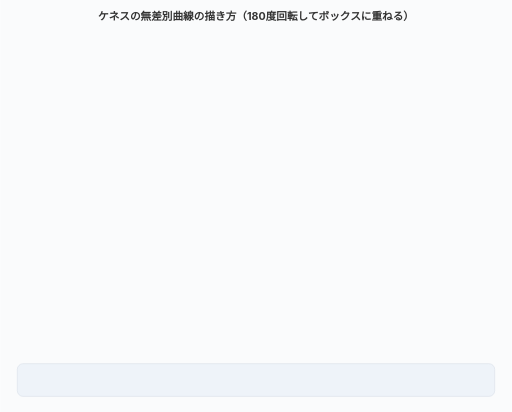
t = 0.00 s
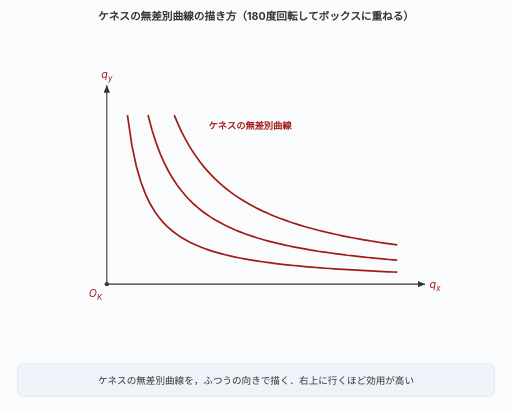
t = 1.68 s
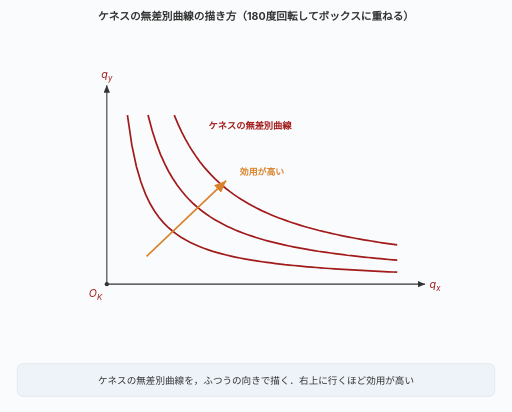
t = 3.36 s
t = 5.04 s: frame unchanged from t = 3.36 s, image omitted
t = 6.65 s: frame unchanged from t = 3.36 s, image omitted
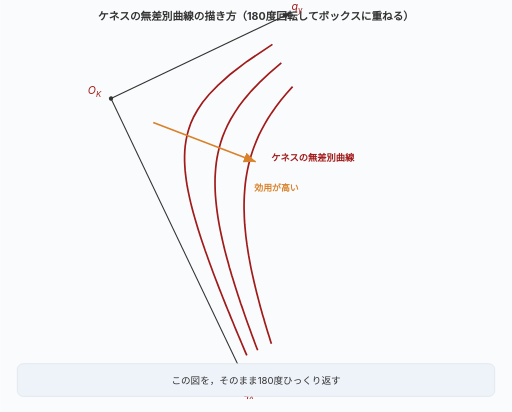
t = 8.27 s

The animated SVG that drew these frames (rendered in a browser with its animation timeline set to each time). Animation: 17 SMIL elements (animate=9,animateTransform=8); frames cover the first 8.27 s, repeats indefinitely.

<svg xmlns="http://www.w3.org/2000/svg" viewBox="0 0 720 580" style="font-family:-apple-system,BlinkMacSystemFont,sans-serif">
<defs><marker id="ak" markerWidth="9" markerHeight="9" refX="7" refY="3" orient="auto"><path d="M0,0 L7,3 L0,6 Z" fill="#333"/></marker><marker id="aa" markerWidth="9" markerHeight="9" refX="7" refY="3" orient="auto"><path d="M0,0 L7,3 L0,6 Z" fill="#d9822b"/></marker></defs>
<rect x="0" y="0" width="720" height="580" fill="#fafbfc"/>
<text x="360" y="28" text-anchor="middle" font-size="15" font-weight="700" fill="#333">ケネスの無差別曲線の描き方（180度回転してボックスに重ねる）</text>
<g><animateTransform attributeName="transform" type="translate" dur="24s" repeatCount="indefinite" keyTimes="0;0.7200;0.8200;1" values="0 0;0 0;-108.0 -82.2;-108.0 -82.2"/>
<g><animateTransform attributeName="transform" type="scale" dur="24s" repeatCount="indefinite" keyTimes="0;0.7200;0.8200;1" values="1;1;1.3;1.3"/>
<g opacity="0"><animate attributeName="opacity" dur="24s" repeatCount="indefinite" keyTimes="0;0.5200;0.5260;1" values="0;0;1;1"/>
<line x1="150.0" y1="400.0" x2="598.0" y2="400.0" stroke="#333" stroke-width="1.5" marker-end="url(#ak)"/>
<line x1="150.0" y1="400.0" x2="150.0" y2="120.0" stroke="#333" stroke-width="1.5" marker-end="url(#ak)"/>
<circle cx="150.0" cy="400.0" r="3" fill="#333"/>
<text x="612.0" y="406.0" text-anchor="middle" font-size="15" font-style="italic" fill="#2e67b5">q<tspan font-size="11" dy="4">x</tspan></text>
<text x="150.0" y="110.0" text-anchor="middle" font-size="15" font-style="italic" fill="#2e67b5">q<tspan font-size="11" dy="4">y</tspan></text>
<text x="134.0" y="418.0" text-anchor="middle" font-size="15" font-style="italic" fill="#2e67b5">O<tspan font-size="11" dy="4">L</tspan></text>
</g>
<g><animateTransform attributeName="transform" type="rotate" dur="24s" repeatCount="indefinite" keyTimes="0;0.2800;0.4600;1" values="0 360.0 274.0;0 360.0 274.0;180 360.0 274.0;180 360.0 274.0"/>
<g opacity="0"><animate attributeName="opacity" dur="24s" repeatCount="indefinite" keyTimes="0;0.0300;0.0360;1" values="0;0;1;1"/>
<line x1="150.0" y1="400.0" x2="598.0" y2="400.0" stroke="#333" stroke-width="1.5" marker-end="url(#ak)"/>
<line x1="150.0" y1="400.0" x2="150.0" y2="120.0" stroke="#333" stroke-width="1.5" marker-end="url(#ak)"/>
<circle cx="150.0" cy="400.0" r="3" fill="#333"/>
<path d="M 179.0,162.0 L 185.3,204.7 L 191.6,234.3 L 198.0,256.2 L 204.3,273.0 L 210.6,286.2 L 217.0,297.0 L 223.3,305.9 L 229.6,313.4 L 236.0,319.7 L 242.3,325.2 L 248.6,330.0 L 255.0,334.3 L 261.3,338.0 L 267.6,341.3 L 273.9,344.3 L 280.3,347.0 L 286.6,349.5 L 292.9,351.7 L 299.3,353.8 L 305.6,355.7 L 311.9,357.4 L 318.3,359.0 L 324.6,360.5 L 330.9,361.9 L 337.2,363.2 L 343.6,364.4 L 349.9,365.5 L 356.2,366.5 L 362.6,367.5 L 368.9,368.5 L 375.2,369.4 L 381.6,370.2 L 387.9,371.0 L 394.2,371.7 L 400.5,372.5 L 406.9,373.1 L 413.2,373.8 L 419.5,374.4 L 425.9,375.0 L 432.2,375.6 L 438.5,376.1 L 444.9,376.6 L 451.2,377.1 L 457.5,377.6 L 463.8,378.0 L 470.2,378.5 L 476.5,378.9 L 482.8,379.3 L 489.2,379.7 L 495.5,380.0 L 501.8,380.4 L 508.2,380.7 L 514.5,381.1 L 520.8,381.4 L 527.1,381.7 L 533.5,382.0 L 539.8,382.3 L 546.1,382.6 L 552.5,382.9 L 558.8,383.1" fill="none" stroke="#a11b1b" stroke-width="2.4"/>
<path d="M 208.0,162.0 L 213.8,183.8 L 219.7,201.9 L 225.5,217.3 L 231.4,230.4 L 237.2,241.8 L 243.1,251.7 L 248.9,260.5 L 254.8,268.3 L 260.6,275.2 L 266.4,281.5 L 272.3,287.2 L 278.1,292.3 L 284.0,297.0 L 289.8,301.3 L 295.7,305.3 L 301.5,308.9 L 307.4,312.3 L 313.2,315.5 L 319.1,318.4 L 324.9,321.1 L 330.8,323.7 L 336.6,326.1 L 342.5,328.3 L 348.3,330.4 L 354.2,332.4 L 360.0,334.3 L 365.8,336.1 L 371.7,337.8 L 377.5,339.4 L 383.4,340.9 L 389.2,342.3 L 395.1,343.7 L 400.9,345.0 L 406.8,346.3 L 412.6,347.5 L 418.5,348.6 L 424.3,349.7 L 430.2,350.7 L 436.0,351.8 L 441.9,352.7 L 447.7,353.7 L 453.6,354.5 L 459.4,355.4 L 465.2,356.2 L 471.1,357.0 L 476.9,357.8 L 482.8,358.5 L 488.6,359.3 L 494.5,359.9 L 500.3,360.6 L 506.2,361.3 L 512.0,361.9 L 517.9,362.5 L 523.7,363.1 L 529.6,363.6 L 535.4,364.2 L 541.3,364.7 L 547.1,365.3 L 553.0,365.8 L 558.8,366.2" fill="none" stroke="#a11b1b" stroke-width="2.4"/>
<path d="M 244.9,162.0 L 250.1,174.4 L 255.3,185.6 L 260.6,195.8 L 265.8,205.0 L 271.0,213.4 L 276.3,221.2 L 281.5,228.3 L 286.7,234.9 L 292.0,240.9 L 297.2,246.6 L 302.4,251.9 L 307.7,256.8 L 312.9,261.4 L 318.1,265.7 L 323.4,269.8 L 328.6,273.6 L 333.8,277.2 L 339.0,280.6 L 344.3,283.8 L 349.5,286.8 L 354.7,289.7 L 360.0,292.5 L 365.2,295.1 L 370.4,297.6 L 375.7,299.9 L 380.9,302.2 L 386.1,304.4 L 391.4,306.5 L 396.6,308.4 L 401.8,310.3 L 407.1,312.2 L 412.3,313.9 L 417.5,315.6 L 422.8,317.2 L 428.0,318.8 L 433.2,320.3 L 438.5,321.7 L 443.7,323.1 L 448.9,324.5 L 454.2,325.8 L 459.4,327.0 L 464.6,328.2 L 469.9,329.4 L 475.1,330.5 L 480.3,331.6 L 485.5,332.7 L 490.8,333.7 L 496.0,334.7 L 501.2,335.7 L 506.5,336.7 L 511.7,337.6 L 516.9,338.5 L 522.2,339.3 L 527.4,340.2 L 532.6,341.0 L 537.9,341.8 L 543.1,342.6 L 548.3,343.3 L 553.6,344.1 L 558.8,344.8" fill="none" stroke="#a11b1b" stroke-width="2.4"/>
</g>
<g opacity="0"><animate attributeName="opacity" dur="24s" repeatCount="indefinite" keyTimes="0;0.1300;0.1360;1" values="0;0;1;1"/>
<line x1="206.0" y1="360.8" x2="318.0" y2="254.4" stroke="#d9822b" stroke-width="2.4" marker-end="url(#aa)"/>
</g>
<g opacity="0"><animate attributeName="opacity" dur="24s" repeatCount="indefinite" keyTimes="0;0.0300;0.0360;1" values="0;0;1;1"/>
<g><animateTransform attributeName="transform" type="rotate" dur="24s" repeatCount="indefinite" keyTimes="0;0.2800;0.4600;1" values="0 134.0 418.0;0 134.0 418.0;-180 134.0 418.0;-180 134.0 418.0"/><text x="134.0" y="418.0" text-anchor="middle" font-size="15" fill="#a11b1b" font-weight="400" font-style="italic">O<tspan font-size="11" dy="4">K</tspan></text></g>
<g><animateTransform attributeName="transform" type="rotate" dur="24s" repeatCount="indefinite" keyTimes="0;0.2800;0.4600;1" values="0 612.0 406.0;0 612.0 406.0;-180 612.0 406.0;-180 612.0 406.0"/><text x="612.0" y="406.0" text-anchor="middle" font-size="15" fill="#a11b1b" font-weight="400" font-style="italic">q<tspan font-size="11" dy="4">x</tspan></text></g>
<g><animateTransform attributeName="transform" type="rotate" dur="24s" repeatCount="indefinite" keyTimes="0;0.2800;0.4600;1" values="0 150.0 110.0;0 150.0 110.0;-180 150.0 110.0;-180 150.0 110.0"/><text x="150.0" y="110.0" text-anchor="middle" font-size="15" fill="#a11b1b" font-weight="400" font-style="italic">q<tspan font-size="11" dy="4">y</tspan></text></g>
<g><animateTransform attributeName="transform" type="rotate" dur="24s" repeatCount="indefinite" keyTimes="0;0.2800;0.4600;1" values="0 351.6 181.6;0 351.6 181.6;-180 351.6 181.6;-180 351.6 181.6"/><text x="351.6" y="181.6" text-anchor="middle" font-size="13" fill="#a11b1b" font-weight="700" >ケネスの無差別曲線</text></g>
</g>
<g opacity="0"><animate attributeName="opacity" dur="24s" repeatCount="indefinite" keyTimes="0;0.1300;0.1360;1" values="0;0;1;1"/>
<g><animateTransform attributeName="transform" type="rotate" dur="24s" repeatCount="indefinite" keyTimes="0;0.2800;0.4600;1" values="0 368.4 246.0;0 368.4 246.0;-180 368.4 246.0;-180 368.4 246.0"/><text x="368.4" y="246.0" text-anchor="middle" font-size="12.5" fill="#d9822b" font-weight="700" >効用が高い</text></g>
</g>
</g>
</g></g>
<rect x="24" y="512" width="672" height="46" rx="8" fill="#eef3f9" stroke="#dde3eb"/>
<g opacity="0"><animate attributeName="opacity" dur="24s" repeatCount="indefinite" keyTimes="0;0.0200;0.0260;0.2800;0.2860;1" values="0;0;1;1;0;0"/><text x="360" y="540" text-anchor="middle" font-size="13.5" fill="#333">ケネスの無差別曲線を，ふつうの向きで描く．右上に行くほど効用が高い</text></g>
<g opacity="0"><animate attributeName="opacity" dur="24s" repeatCount="indefinite" keyTimes="0;0.2800;0.2860;0.5200;0.5260;1" values="0;0;1;1;0;0"/><text x="360" y="540" text-anchor="middle" font-size="13.5" fill="#333">この図を，そのまま180度ひっくり返す</text></g>
<g opacity="0"><animate attributeName="opacity" dur="24s" repeatCount="indefinite" keyTimes="0;0.5200;0.5260;0.7200;0.7260;1" values="0;0;1;1;0;0"/><text x="360" y="540" text-anchor="middle" font-size="13.5" fill="#333">レオンの軸と重ねると，<tspan font-style="italic">O</tspan><tspan font-size="10" dy="3" font-style="italic">K</tspan><tspan dy="-3"> が右上に来てボックスになる</tspan></text></g>
<g opacity="0"><animate attributeName="opacity" dur="24s" repeatCount="indefinite" keyTimes="0;0.7200;0.7260;1" values="0;0;1;1"/><text x="360" y="540" text-anchor="middle" font-size="13.5" fill="#333">箱の中で見ると，左下に行くほどケネスの効用が高い</text></g>
</svg>
